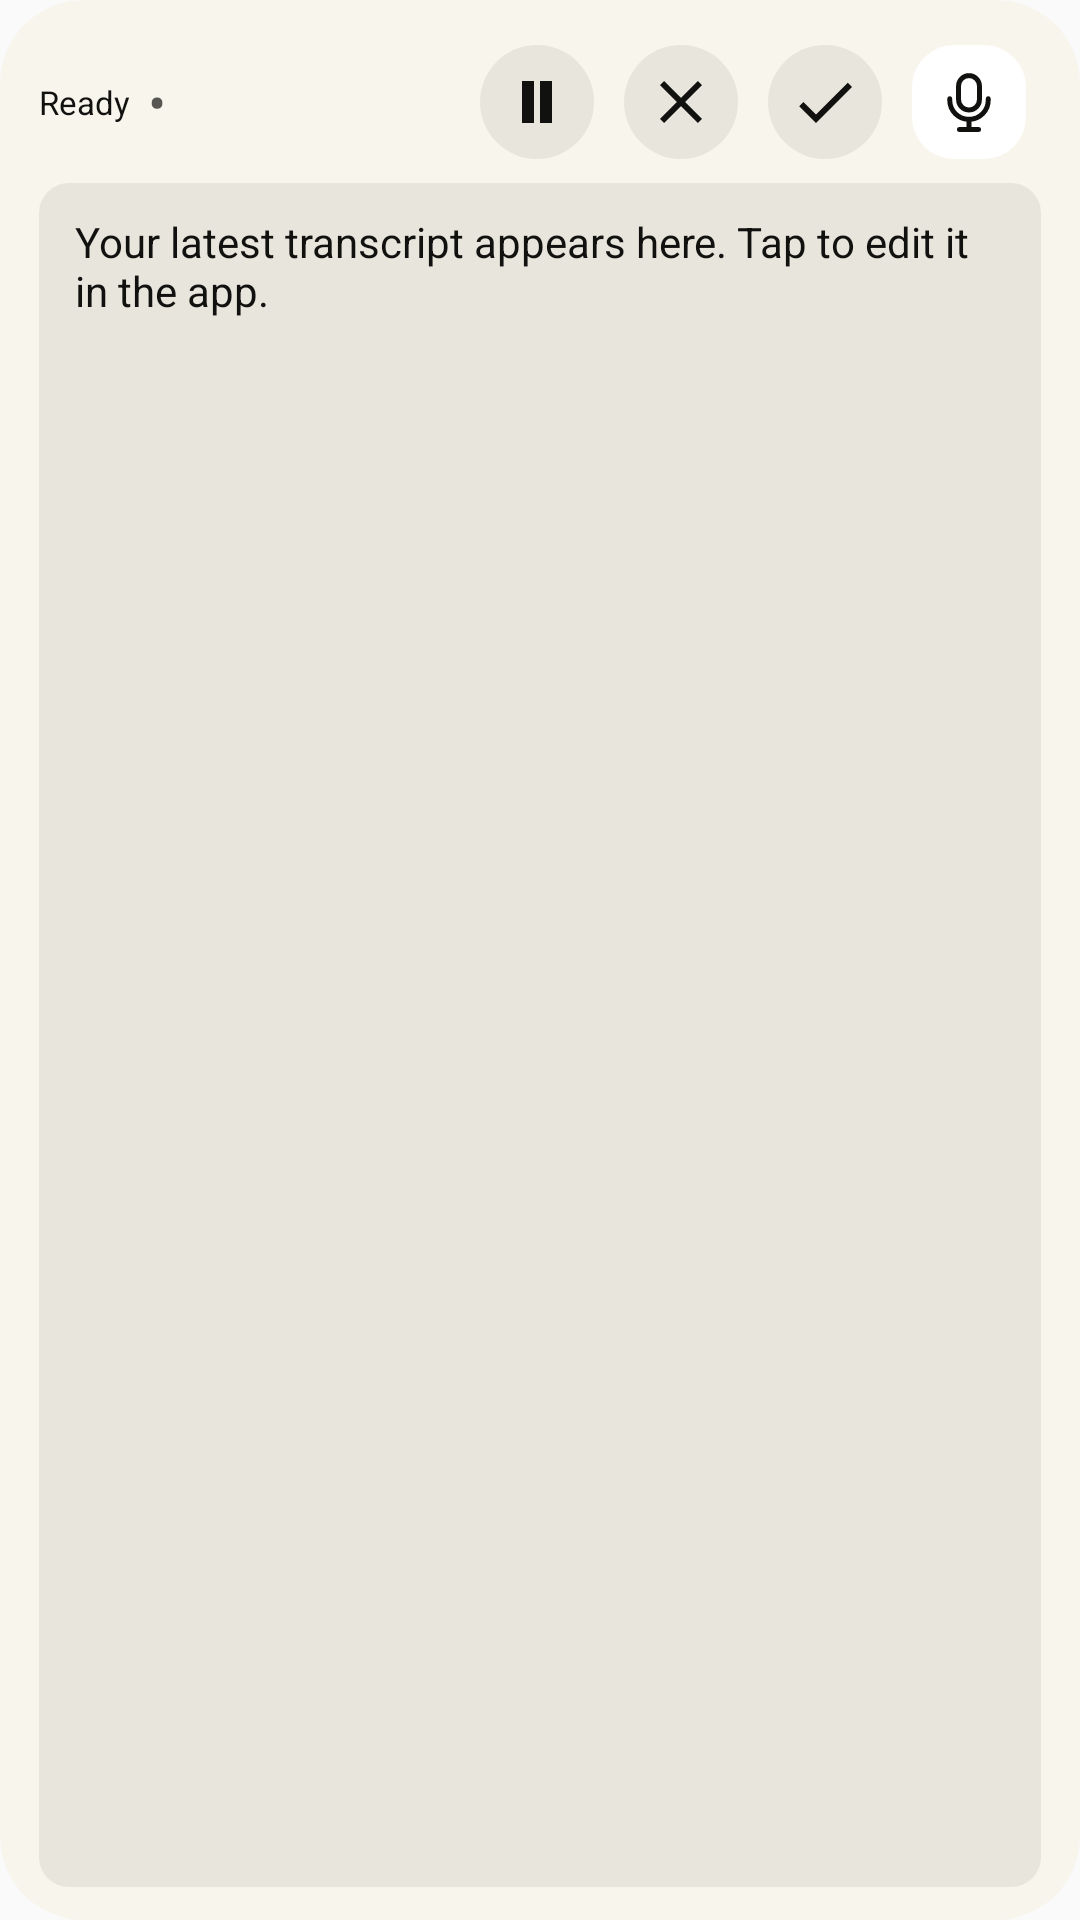

This screen was rendered from an Android layout file. Write that file and the resources it references.
<!-- AndroidManifest.xml: application theme Theme.Transcription -->
<!-- res/layout/widget_large.xml -->
<LinearLayout xmlns:android="http://schemas.android.com/apk/res/android"
    android:id="@+id/widget_root"
    android:layout_width="match_parent"
    android:layout_height="match_parent"
    android:background="@drawable/widget_background"
    android:orientation="vertical"
    android:paddingStart="13dp"
    android:paddingTop="7dp"
    android:paddingEnd="13dp"
    android:paddingBottom="11dp">

    <LinearLayout
        android:layout_width="match_parent"
        android:layout_height="54dp"
        android:gravity="center_vertical"
        android:orientation="horizontal">

        <TextView
            android:id="@+id/widget_status"
            android:layout_width="wrap_content"
            android:layout_height="match_parent"
            android:ellipsize="end"
            android:gravity="center_vertical"
            android:maxLines="1"
            android:maxWidth="96dp"
            android:text="@string/status_ready"
            android:textColor="@color/widget_foreground"
            android:textSize="11sp" />

        <TextView
            android:id="@+id/widget_separator"
            android:layout_width="18dp"
            android:layout_height="match_parent"
            android:alpha="0.70"
            android:gravity="center"
            android:text="•"
            android:textColor="@color/widget_foreground"
            android:textSize="18sp" />

        <ImageView
            android:id="@+id/widget_waveform"
            android:layout_width="0dp"
            android:layout_height="44dp"
            android:layout_marginStart="2dp"
            android:layout_marginEnd="8dp"
            android:layout_weight="1"
            android:contentDescription="@null"
            android:scaleType="centerCrop" />

        <ImageButton
            android:id="@+id/widget_pause"
            android:layout_width="48dp"
            android:layout_height="48dp"
            android:background="@drawable/widget_control_touch"
            android:contentDescription="@string/action_pause_resume"
            android:padding="13dp"
            android:src="@drawable/ic_pause"
            android:tint="@color/widget_foreground" />

        <ImageButton
            android:id="@+id/widget_discard"
            android:layout_width="48dp"
            android:layout_height="48dp"
            android:background="@drawable/widget_control_touch"
            android:contentDescription="@string/action_discard"
            android:padding="13dp"
            android:src="@drawable/ic_close"
            android:tint="@color/widget_foreground" />

        <ImageButton
            android:id="@+id/widget_done"
            android:layout_width="48dp"
            android:layout_height="48dp"
            android:background="@drawable/widget_control_touch"
            android:contentDescription="@string/action_finish"
            android:padding="13dp"
            android:src="@drawable/ic_done"
            android:tint="@color/widget_foreground" />

        <ImageButton
            android:id="@+id/widget_record"
            android:layout_width="48dp"
            android:layout_height="48dp"
            android:adjustViewBounds="true"
            android:background="@drawable/widget_button_touch"
            android:contentDescription="@string/action_record"
            android:padding="13dp"
            android:scaleType="centerInside"
            android:src="@drawable/ic_mic_line" />
    </LinearLayout>

    <TextView
        android:id="@+id/widget_result"
        android:layout_width="match_parent"
        android:layout_height="0dp"
        android:layout_weight="1"
        android:background="@drawable/widget_result_background"
        android:ellipsize="end"
        android:maxLines="6"
        android:paddingHorizontal="12dp"
        android:paddingVertical="10dp"
        android:text="@string/widget_empty_result"
        android:textColor="@color/widget_foreground"
        android:textSize="14sp" />
</LinearLayout>
<!-- resources referenced by this layout -->
<resources>
  <color name="widget_foreground">#FF11110F</color>
  <!-- drawable ic_close (drawable) -->
  <vector xmlns:android="http://schemas.android.com/apk/res/android" android:width="24dp" android:height="24dp" android:viewportWidth="24" android:viewportHeight="24">
      <path android:fillColor="#FFFFFFFF" android:pathData="M6.4,5L12,10.6L17.6,5L19,6.4L13.4,12L19,17.6L17.6,19L12,13.4L6.4,19L5,17.6L10.6,12L5,6.4Z" />
  </vector>
  <!-- drawable ic_done (drawable) -->
  <vector xmlns:android="http://schemas.android.com/apk/res/android" android:width="24dp" android:height="24dp" android:viewportWidth="24" android:viewportHeight="24">
      <path android:fillColor="#FFFFFFFF" android:pathData="M9,16.2L4.8,12l-1.4,1.4L9,19 21,7l-1.4,-1.4z" />
  </vector>
  <!-- drawable ic_mic_line (drawable) -->
  <?xml version="1.0" encoding="utf-8"?>
  <vector xmlns:android="http://schemas.android.com/apk/res/android"
      android:width="24dp"
      android:height="24dp"
      android:viewportWidth="24"
      android:viewportHeight="24">
      <path
          android:fillColor="@android:color/transparent"
          android:pathData="M12,14.9c2.1,0 3.8,-1.7 3.8,-3.8V6.2c0,-2.1 -1.7,-3.8 -3.8,-3.8s-3.8,1.7 -3.8,3.8v4.9c0,2.1 1.7,3.8 3.8,3.8z"
          android:strokeColor="#FF11110F"
          android:strokeLineCap="round"
          android:strokeLineJoin="round"
          android:strokeWidth="1.8" />
      <path
          android:fillColor="@android:color/transparent"
          android:pathData="M5,10.8v0.5c0,3.9 3.1,7 7,7s7,-3.1 7,-7v-0.5M12,18.3V22M8.5,22h7"
          android:strokeColor="#FF11110F"
          android:strokeLineCap="round"
          android:strokeLineJoin="round"
          android:strokeWidth="1.8" />
  </vector>
  <!-- drawable ic_pause (drawable) -->
  <vector xmlns:android="http://schemas.android.com/apk/res/android" android:width="24dp" android:height="24dp" android:viewportWidth="24" android:viewportHeight="24">
      <path android:fillColor="#FFFFFFFF" android:pathData="M7,5h4v14H7zM13,5h4v14h-4z" />
  </vector>
  <!-- drawable widget_background (drawable) -->
  <shape xmlns:android="http://schemas.android.com/apk/res/android" android:shape="rectangle">
      <solid android:color="#FFF8F5ED" />
      <corners android:radius="28dp" />
  </shape>
  <!-- drawable widget_button_touch (drawable) -->
  <inset xmlns:android="http://schemas.android.com/apk/res/android" android:inset="5dp">
      <shape android:shape="rectangle">
          <solid android:color="#FFFFFFFF" />
          <corners android:radius="14dp" />
      </shape>
  </inset>
  <!-- drawable widget_control_touch (drawable) -->
  <inset xmlns:android="http://schemas.android.com/apk/res/android" android:inset="5dp">
      <shape android:shape="oval">
          <solid android:color="#FFE8E5DC" />
      </shape>
  </inset>
  <!-- drawable widget_result_background (drawable) -->
  <shape xmlns:android="http://schemas.android.com/apk/res/android" android:shape="rectangle">
      <solid android:color="#FFE8E5DC" />
      <corners android:radius="10dp" />
  </shape>
  <string name="action_discard">Discard</string>
  <string name="action_finish">Finish</string>
  <string name="action_pause_resume">Pause or resume</string>
  <string name="action_record">Record</string>
  <string name="status_ready">Ready</string>
  <string name="widget_empty_result">Your latest transcript appears here. Tap to edit it in the app.</string>
  <style name="Theme.Transcription" parent="android:Theme.Material.Light.NoActionBar" />
</resources>
